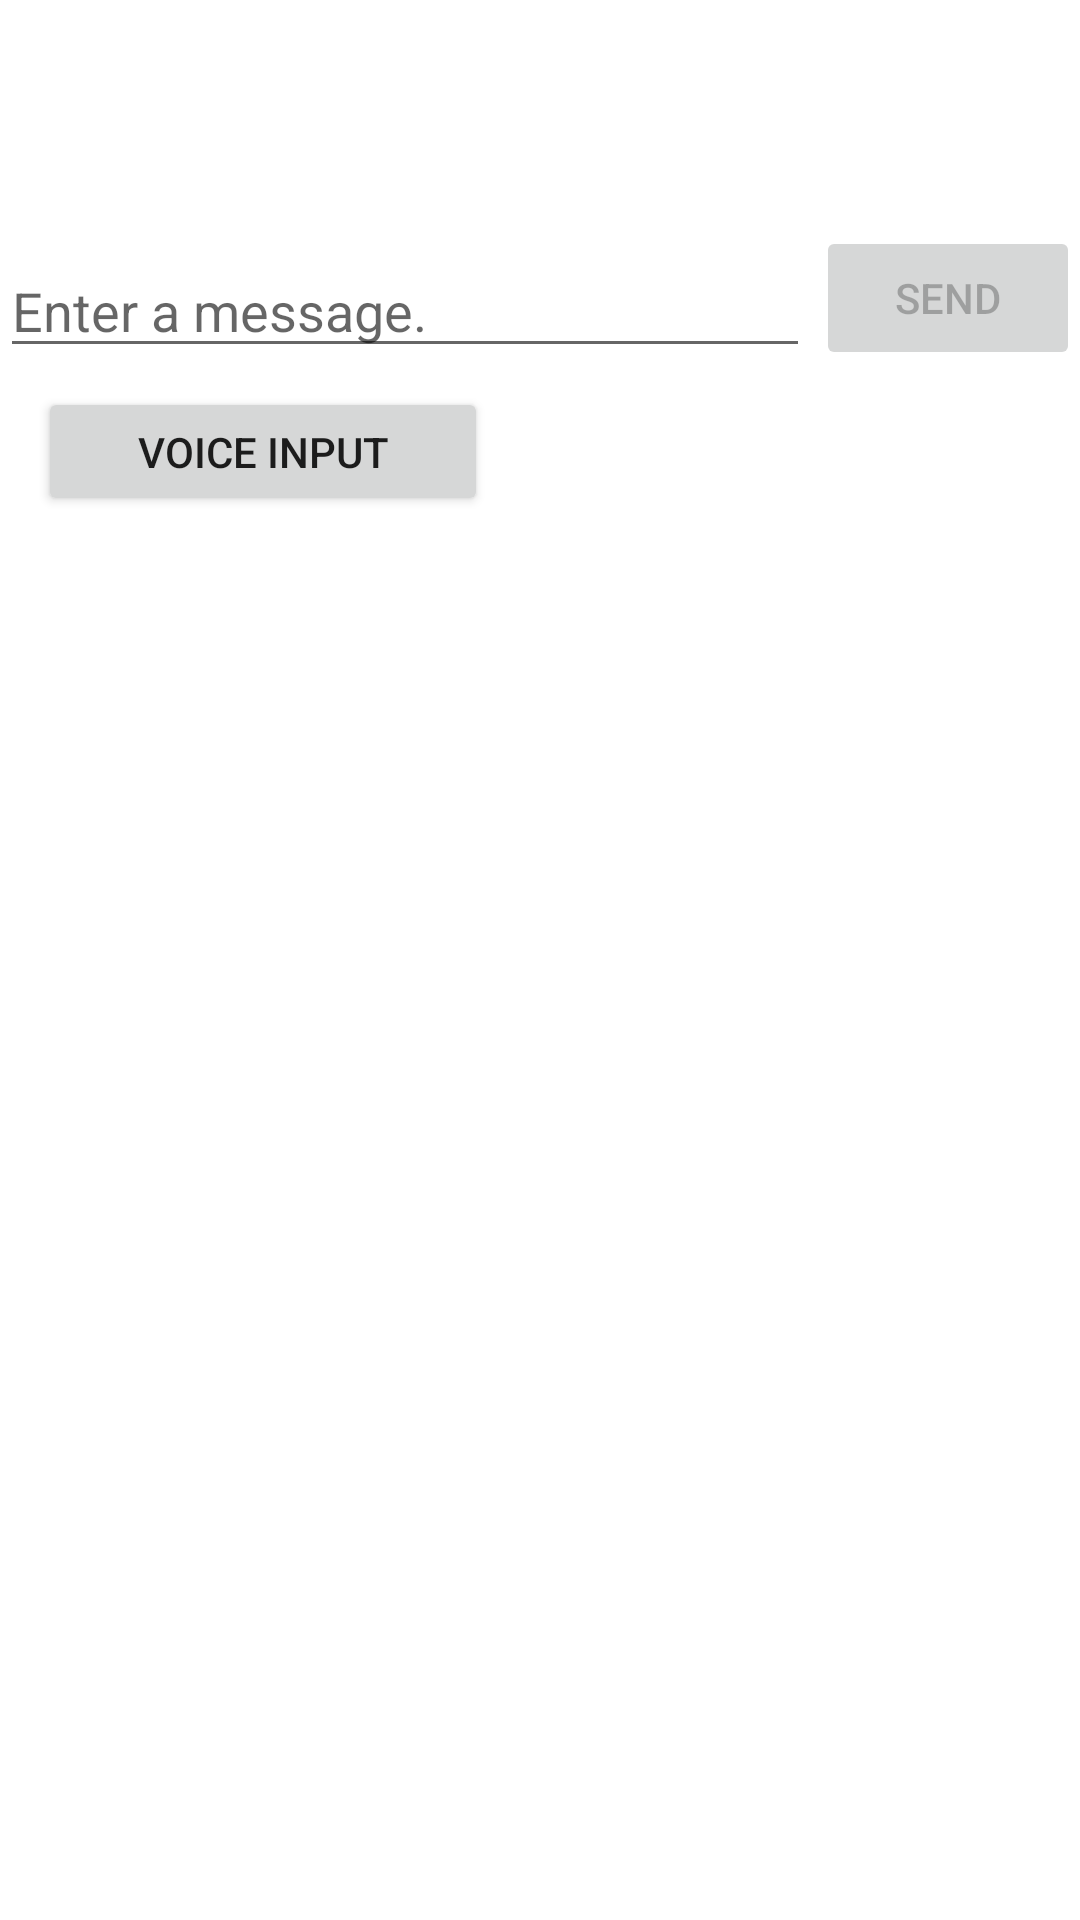

Layout XML and referenced resources for this Android screen:
<!-- AndroidManifest.xml: application theme Theme.MyApplicationByYashwanth -->
<!-- res/layout/activity_main.xml -->
<?xml version="1.0" encoding="utf-8"?>
<androidx.constraintlayout.widget.ConstraintLayout xmlns:android="http://schemas.android.com/apk/res/android"
    xmlns:app="http://schemas.android.com/apk/res-auto"
    xmlns:tools="http://schemas.android.com/tools"
    android:layout_width="match_parent"
    android:layout_height="match_parent"
    tools:context=".MainActivity">

    <EditText
        android:id="@+id/message"
        android:layout_width="270dp"
        android:layout_height="40dp"
        android:ems="10"
        android:hint="Enter a message."
        android:inputType="textPersonName"
        app:layout_constraintBottom_toBottomOf="parent"
        app:layout_constraintStart_toStartOf="parent"
        app:layout_constraintTop_toTopOf="parent"
        app:layout_constraintVertical_bias="0.138" />

    <Button
        android:id="@+id/sendButton"
        android:layout_width="wrap_content"
        android:layout_height="wrap_content"
        android:enabled="false"
        android:onClick="sendMessage"
        android:text="Send"
        app:layout_constraintBottom_toBottomOf="parent"
        app:layout_constraintEnd_toEndOf="parent"
        app:layout_constraintHorizontal_bias="0.931"
        app:layout_constraintStart_toEndOf="@+id/message"
        app:layout_constraintTop_toTopOf="parent"
        app:layout_constraintVertical_bias="0.127" />

    <Button
        android:id="@+id/button2"
        android:layout_width="150dp"
        android:layout_height="43dp"
        android:onClick="displaySpeechRecognizer"
        android:text="Voice Input"
        app:layout_constraintBottom_toBottomOf="parent"
        app:layout_constraintEnd_toEndOf="parent"
        app:layout_constraintHorizontal_bias="0.061"
        app:layout_constraintStart_toStartOf="parent"
        app:layout_constraintTop_toTopOf="parent"
        app:layout_constraintVertical_bias="0.216" />

</androidx.constraintlayout.widget.ConstraintLayout>
<!-- resources referenced by this layout -->
<resources>
  <style name="Theme.MyApplicationByYashwanth" parent="Theme.MaterialComponents.DayNight.DarkActionBar">
          
          <item name="colorPrimary">@color/purple_500</item>
          <item name="colorPrimaryVariant">@color/purple_700</item>
          <item name="colorOnPrimary">@color/white</item>
          
          <item name="colorSecondary">@color/teal_200</item>
          <item name="colorSecondaryVariant">@color/teal_700</item>
          <item name="colorOnSecondary">@color/black</item>
          
          <item name="android:statusBarColor" tools:targetApi="l">?attr/colorPrimaryVariant</item>
          
      </style>
  <!-- not gathered from this repository: default colours our renderer supplied (Android Studio template values) -->
  <color name="purple_500">#FF6200EE</color>
  <color name="purple_700">#FF3700B3</color>
  <color name="teal_200">#FF03DAC5</color>
  <color name="teal_700">#FF018786</color>
  <color name="black">#FF000000</color>
  <color name="white">#FFFFFFFF</color>
</resources>
